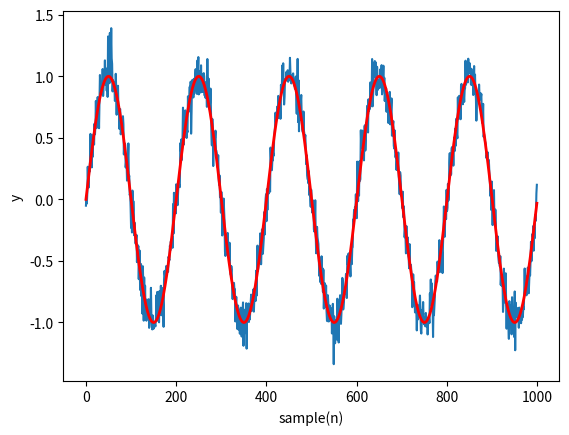

Recreate this plot in Python.
import numpy as np
import matplotlib.pyplot as plt
import math


Fs = 1000
f = 5
sample = 1000
x = np.arange(sample)
y = np.sin(2 * np.pi * f * x / Fs)
y_noisy = y + np.random.normal(0,0.1,1000)
plt.plot(x, y_noisy)
plt.plot(x, y, 'r', linewidth=2)
plt.xlabel('sample(n)')
plt.ylabel('y')
plt.show()

f = open("observation.txt", "w")

for i in range(sample):
    f.write(str(y_noisy[i]) + "\n")
f.close()

f = open("original_data.txt", "w")
for i in range(sample):
    f.write(str(y[i]) + "\n")
f.close()


# with open("FilterOutput.txt") as f:
#     content = f.readlines()
# content = [x.strip() for x in content]
# plt.plot(y_noisy, 'r')
# plt.plot(content)
# plt.show()
